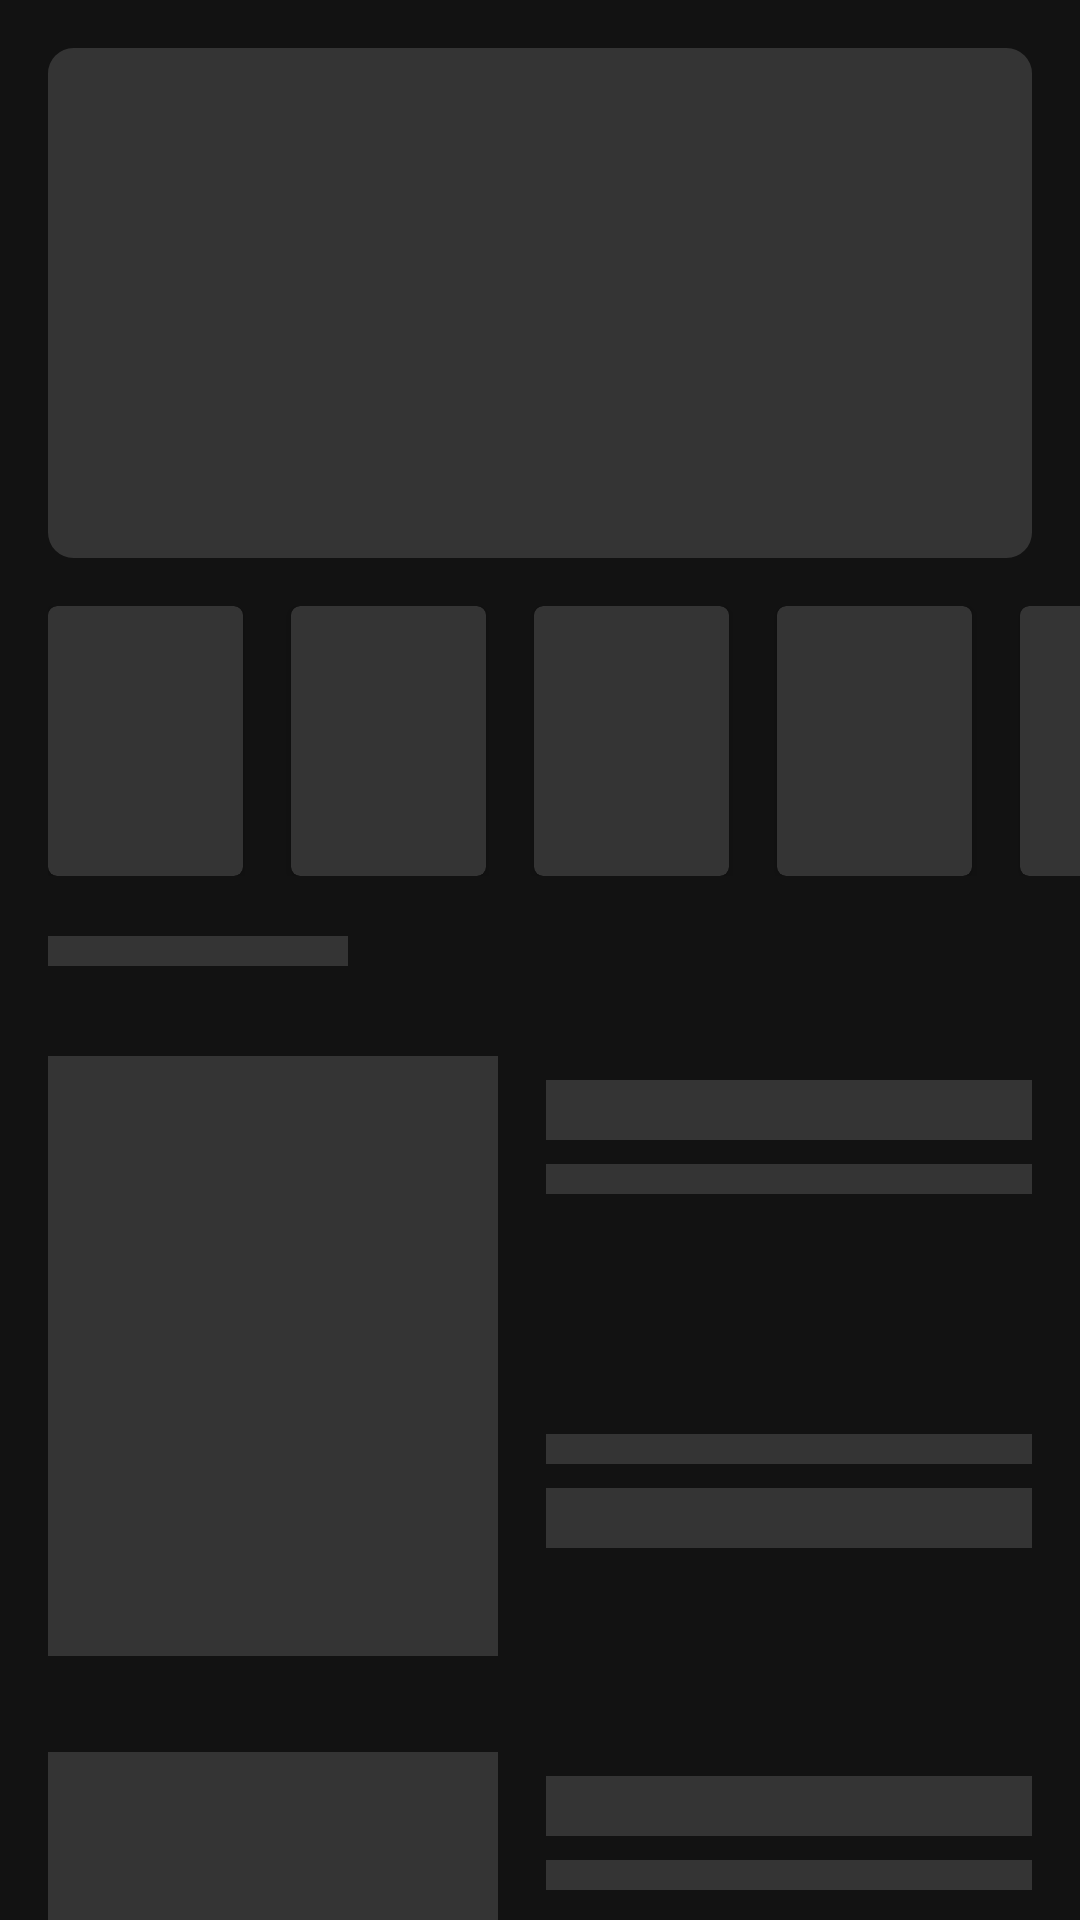

Reconstruct the res/layout file that produces this screen, plus the resources it refers to.
<!-- AndroidManifest.xml: application theme Theme.Evento -->
<!-- res/layout/placeholder_home.xml -->
<?xml version="1.0" encoding="utf-8"?>
<androidx.constraintlayout.widget.ConstraintLayout xmlns:android="http://schemas.android.com/apk/res/android"
    xmlns:app="http://schemas.android.com/apk/res-auto"
    xmlns:tools="http://schemas.android.com/tools"
    android:layout_width="wrap_content"
    android:layout_height="wrap_content"
    tools:context=".ui.fragments.CategoryFragment">

    <com.google.android.material.imageview.ShapeableImageView
        android:id="@+id/linearLayout1"
        android:layout_width="0dp"
        android:layout_height="170dp"
        android:layout_margin="16dp"
        android:src="@color/placeholder"
        app:shapeAppearanceOverlay="@style/ShapeAppearanceOverlay.App.CornerSize10Percent"
        app:layout_constraintEnd_toEndOf="parent"
        app:layout_constraintStart_toStartOf="parent"
        app:layout_constraintTop_toTopOf="parent"/>

    <LinearLayout
        android:id="@+id/linearLayout2"
        android:layout_width="match_parent"
        android:layout_height="wrap_content"
        android:layout_marginTop="16dp"
        android:layout_marginStart="16dp"
        android:orientation="horizontal"
        app:layout_constraintEnd_toEndOf="parent"
        app:layout_constraintStart_toStartOf="parent"
        app:layout_constraintTop_toBottomOf="@+id/linearLayout1">

        <androidx.cardview.widget.CardView
            android:layout_width="65dp"
            android:layout_height="90dp"
            app:cardBackgroundColor="@color/placeholder"
            app:cardCornerRadius="3dp" />

        <androidx.cardview.widget.CardView
            android:layout_width="65dp"
            android:layout_height="90dp"
            android:layout_marginStart="16dp"
            app:cardBackgroundColor="@color/placeholder"
            app:cardCornerRadius="3dp" />

        <androidx.cardview.widget.CardView
            android:layout_width="65dp"
            android:layout_height="90dp"
            android:layout_marginStart="16dp"
            app:cardBackgroundColor="@color/placeholder"
            app:cardCornerRadius="3dp" />

        <androidx.cardview.widget.CardView
            android:layout_width="65dp"
            android:layout_height="90dp"
            android:layout_marginStart="16dp"
            app:cardBackgroundColor="@color/placeholder"
            app:cardCornerRadius="3dp" />

        <androidx.cardview.widget.CardView
            android:layout_width="65dp"
            android:layout_height="90dp"
            android:layout_marginStart="16dp"
            app:cardBackgroundColor="@color/placeholder"
            app:cardCornerRadius="3dp" />

    </LinearLayout>

    <View
        android:id="@+id/event_view3"
        android:layout_width="100dp"
        android:layout_height="10dp"
        android:layout_marginTop="20dp"
        android:layout_marginStart="16dp"
        app:layout_constraintStart_toStartOf="parent"
        app:layout_constraintTop_toBottomOf="@+id/linearLayout2"
        android:background="@color/placeholder" />

    <LinearLayout
        android:layout_width="0dp"
        android:layout_height="wrap_content"
        android:orientation="vertical"
        android:layout_marginTop="14dp"
        app:layout_constraintEnd_toEndOf="parent"
        app:layout_constraintStart_toStartOf="parent"
        app:layout_constraintTop_toBottomOf="@+id/event_view3">

        <include layout="@layout/placeholder_event" />

        <include layout="@layout/placeholder_event" />

    </LinearLayout>

</androidx.constraintlayout.widget.ConstraintLayout>
<!-- res/layout/placeholder_event.xml (included above) -->
<?xml version="1.0" encoding="utf-8"?>
<androidx.constraintlayout.widget.ConstraintLayout
    android:layout_width="match_parent"
    android:layout_height="wrap_content"
    xmlns:app="http://schemas.android.com/apk/res-auto"
    xmlns:tools="http://schemas.android.com/tools"
    tools:context=".ui.fragments.GroupFragment"
    xmlns:android="http://schemas.android.com/apk/res/android">

    <com.google.android.material.imageview.ShapeableImageView
        android:id="@+id/event_view4"
        android:layout_width="150dp"
        android:layout_height="200dp"
        android:layout_margin="16dp"
        android:scaleType="fitXY"
        android:src="@color/placeholder"
        app:layout_constraintBottom_toBottomOf="parent"
        app:layout_constraintTop_toTopOf="parent"
        app:layout_constraintStart_toStartOf="parent"/>

    <LinearLayout
        android:id="@+id/linearLayout3"
        android:layout_width="0dp"
        android:layout_height="0dp"
        android:orientation="vertical"
        app:layout_constraintBottom_toBottomOf="@+id/event_view4"
        app:layout_constraintEnd_toEndOf="parent"
        app:layout_constraintStart_toEndOf="@+id/event_view4"
        app:layout_constraintTop_toTopOf="@+id/event_view4">

        <View
            android:layout_width="match_parent"
            android:layout_height="20dp"
            android:layout_marginStart="16dp"
            android:layout_marginTop="8dp"
            android:layout_marginEnd="16dp"
            android:background="@color/placeholder" />

        <View
            android:layout_width="match_parent"
            android:layout_height="10dp"
            android:layout_marginStart="16dp"
            android:layout_marginTop="8dp"
            android:layout_marginEnd="16dp"
            android:background="@color/placeholder" />

        <View
            android:layout_width="match_parent"
            android:layout_height="10dp"
            android:layout_marginStart="16dp"
            android:layout_marginTop="80dp"
            android:layout_gravity="bottom"
            android:layout_marginEnd="16dp"
            android:background="@color/placeholder" />

        <View
            android:layout_width="match_parent"
            android:layout_height="20dp"
            android:layout_marginStart="16dp"
            android:layout_marginTop="8dp"
            android:layout_marginEnd="16dp"
            android:background="@color/placeholder" />

    </LinearLayout>

</androidx.constraintlayout.widget.ConstraintLayout>
<!-- resources referenced by this layout -->
<resources>
  <color name="placeholder">#343434</color>
  <style name="ShapeAppearanceOverlay.App.CornerSize10Percent" parent="">
          <item name="cornerSize">5%</item>
      </style>
  <color name="teal_200">#90CAF9</color>
  <color name="background">#121212</color>
  <color name="my_app_on_background">#e3e2e6</color>
  <color name="my_app_error">#ffb4ab</color>
  <color name="my_app_on_error">#690005</color>
  <color name="my_app_error_container">#93000a</color>
  <color name="my_app_on_error_container">#ffdad6</color>
  <color name="my_app_primary_container">#00429c</color>
  <color name="my_app_on_primary_container">#d9e2ff</color>
  <color name="my_app_secondary_container">#404659</color>
  <color name="my_app_on_secondary_container">#dce2f9</color>
  <color name="my_app_tertiary">#e0bbdd</color>
  <color name="my_app_on_tertiary">#412742</color>
  <color name="my_app_tertiary_container">#593d5a</color>
  <color name="my_app_on_tertiary_container">#fdd7fa</color>
  <color name="my_app_surface">#1b1b1f</color>
  <color name="my_app_on_surface">#e3e2e6</color>
  <color name="my_app_surface_variant">#44464f</color>
  <color name="my_app_outline">#8f9099</color>
  <style name="MaterialCalendarTheme" parent="ThemeOverlay.MaterialComponents.MaterialCalendar">
          <item name="colorPrimary">@color/blue_500</item>
          <item name="colorOnPrimary">@color/white</item>
          <item name="rangeFillColor">@color/blue_200</item>
      </style>
  <style name="MaterialTimePickerTheme" parent="ThemeOverlay.MaterialComponents.TimePicker">
          <item name="colorPrimary">@color/blue_500</item>
          <item name="colorOnSurface">@color/white</item>
          <item name="imageButtonStyle">@style/TimePicker.ImageButton</item>
          <item name="materialClockStyle">@style/TimePicker.Clock</item>
      </style>
  <style name="Widget.App.Toolbar" parent="Widget.MaterialComponents.Toolbar.Primary">
          <item name="materialThemeOverlay">@style/ThemeOverlay.App.Toolbar</item>
      </style>
  <color name="blue_500">#2196F3</color>
  <color name="white">#FFFFFFFF</color>
  <color name="blue_200">#90CAF9</color>
  <style name="TimePicker.ImageButton" parent="Widget.MaterialComponents.TimePicker.ImageButton">
          <item name="iconTint">@color/text_mdm1</item>
      </style>
  <style name="TimePicker.Clock" parent="Widget.MaterialComponents.TimePicker.Clock">
          <item name="clockHandColor">@color/blue_200</item>
      </style>
  <style name="ThemeOverlay.App.Toolbar" parent="">
          <item name="colorPrimary">@color/background</item>
          <item name="android:textColorSecondary">@android:color/white</item>
          <item name="colorPrimaryVariant">@color/background</item>
          <item name="colorOnPrimary">@color/white</item>
      </style>
  <color name="text_mdm1">#808080</color>
</resources>
